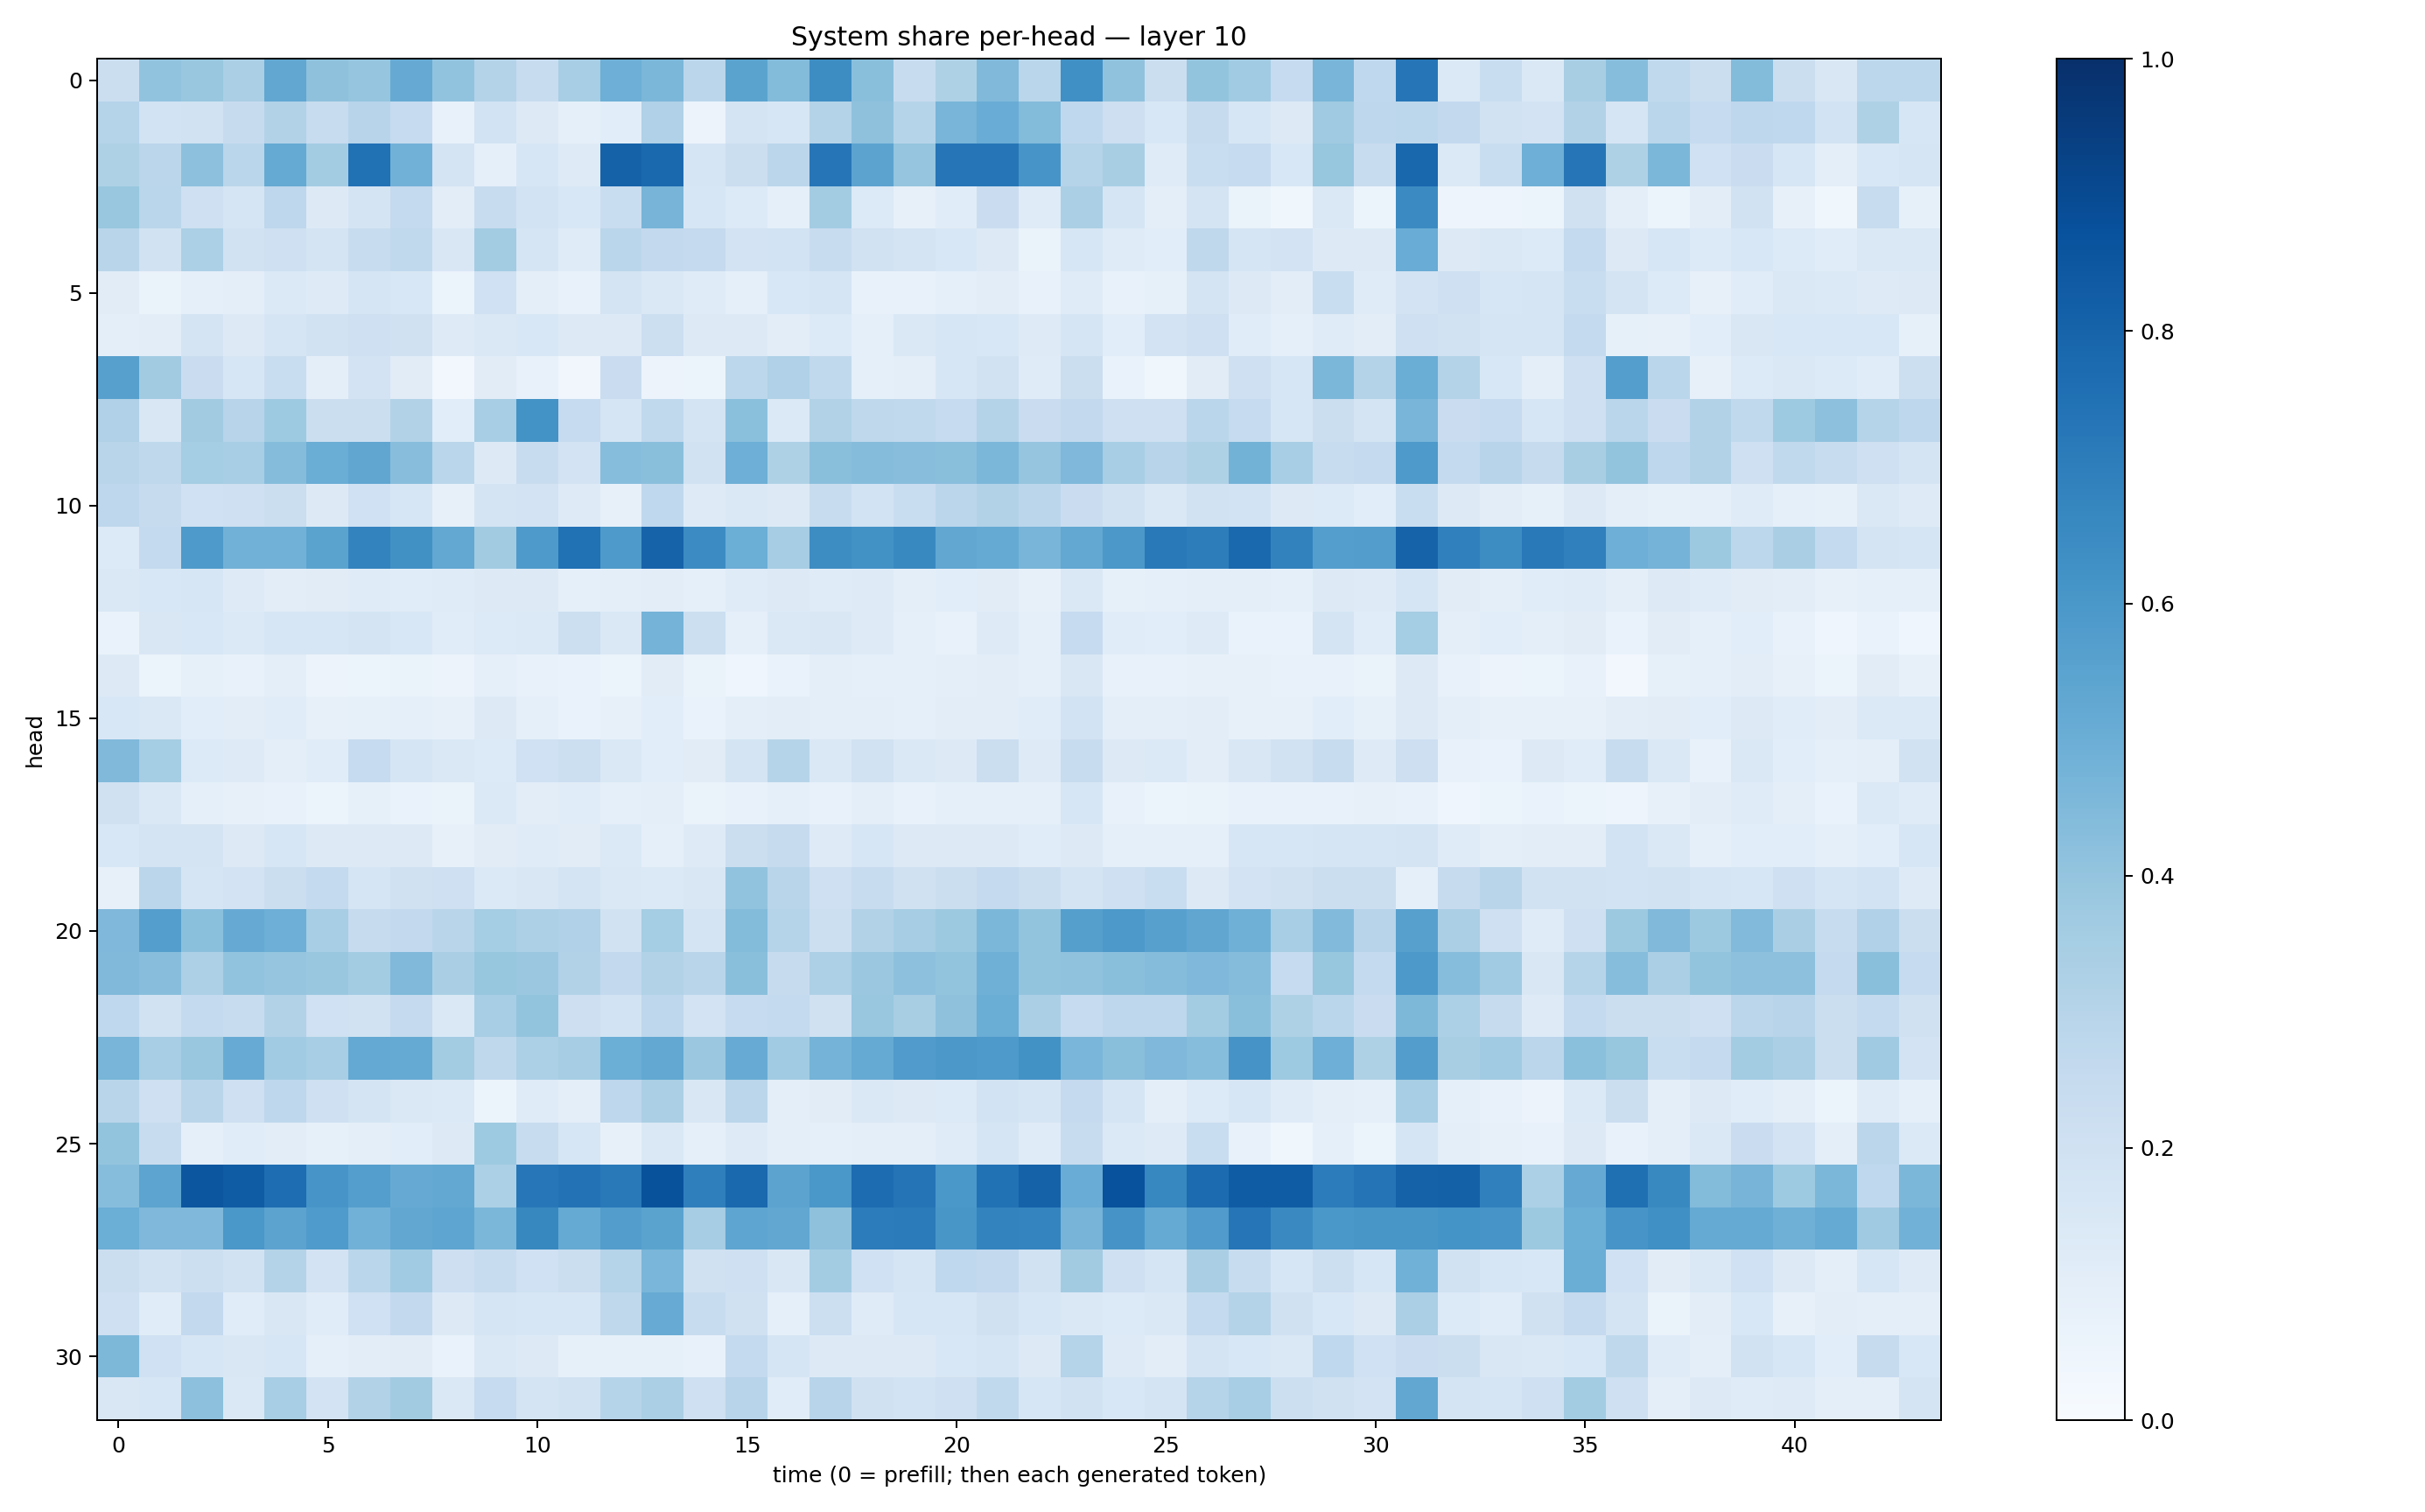

The data file committed next to this chart (first rows):
0.22084403, 0.4029763, 0.38902268, 0.33405176, 0.5285986, 0.41363677, 0.39659768, 0.5145871, 0.40400326, 0.30473003, 0.23806132, 0.34693885, 0.4958789, 0.45923185, 0.28130683, 0.54877615, 0.43802753, 0.6444532, 0.4228766, 0.23969758, 0.32236946, 0.44552016, 0.28781074, 0.6306093
0.3038, 0.1849, 0.1926, 0.2433, 0.3101, 0.2375, 0.2966, 0.2495, 0.07668, 0.1843, 0.1313, 0.0868, 0.1076, 0.3181, 0.05484, 0.1747, 0.1633, 0.3063, 0.4105, 0.2979, 0.4677, 0.5072, 0.4385, 0.2659
0.3229, 0.2826, 0.4146, 0.2875, 0.5191, 0.359, 0.7469, 0.4836, 0.1752, 0.08716, 0.1581, 0.1226, 0.8086, 0.778, 0.169, 0.2225, 0.2837, 0.7304, 0.5443, 0.3954, 0.7328, 0.7269, 0.6089, 0.3016
0.3895, 0.2871, 0.2054, 0.1641, 0.2759, 0.1301, 0.1772, 0.2572, 0.1045, 0.2351, 0.1854, 0.1537, 0.2323, 0.4718, 0.1636, 0.1343, 0.09056, 0.3582, 0.1365, 0.0806, 0.1148, 0.2286, 0.1178, 0.3342
0.2913, 0.1915, 0.3289, 0.1921, 0.206, 0.1778, 0.2369, 0.2621, 0.1513, 0.3589, 0.1643, 0.1188, 0.2872, 0.2611, 0.2531, 0.1828, 0.1842, 0.2394, 0.1913, 0.1721, 0.1557, 0.1307, 0.06623, 0.1594
0.1113, 0.06354, 0.08714, 0.09644, 0.1383, 0.1239, 0.1706, 0.1559, 0.0607, 0.2011, 0.09489, 0.07722, 0.1787, 0.148, 0.1179, 0.09375, 0.1527, 0.169, 0.07121, 0.07613, 0.09151, 0.103, 0.07287, 0.1194
0.09754, 0.105, 0.1735, 0.1322, 0.1649, 0.1888, 0.2082, 0.1968, 0.1212, 0.1408, 0.153, 0.1324, 0.1297, 0.2175, 0.1276, 0.1274, 0.1018, 0.1345, 0.09288, 0.143, 0.161, 0.1545, 0.1219, 0.1685
0.5607, 0.3625, 0.2286, 0.1569, 0.2317, 0.09468, 0.1833, 0.1122, 0.03091, 0.1132, 0.07134, 0.03291, 0.2283, 0.05534, 0.05141, 0.2809, 0.3173, 0.2635, 0.09323, 0.09381, 0.1638, 0.1882, 0.1187, 0.2202
0.32, 0.1494, 0.3622, 0.2946, 0.3741, 0.2243, 0.2264, 0.3118, 0.1083, 0.3465, 0.619, 0.2478, 0.1685, 0.2628, 0.1793, 0.4183, 0.1369, 0.3126, 0.2715, 0.2621, 0.2487, 0.3082, 0.2293, 0.2611
0.2918, 0.2713, 0.3532, 0.3443, 0.4355, 0.5032, 0.5336, 0.4269, 0.2889, 0.1275, 0.241, 0.18, 0.4326, 0.4237, 0.1882, 0.4926, 0.3206, 0.4235, 0.437, 0.4272, 0.4242, 0.4606, 0.3984, 0.4497
0.2744, 0.2454, 0.2027, 0.2084, 0.2202, 0.13, 0.1999, 0.1612, 0.08079, 0.1757, 0.1832, 0.1223, 0.08081, 0.2685, 0.1214, 0.1449, 0.1272, 0.2412, 0.1843, 0.2343, 0.2816, 0.3097, 0.282, 0.2299
0.1355, 0.2568, 0.5862, 0.4844, 0.4814, 0.547, 0.6786, 0.6275, 0.5258, 0.3626, 0.5892, 0.7466, 0.5866, 0.8016, 0.6476, 0.4985, 0.3477, 0.6417, 0.6233, 0.6596, 0.5287, 0.5158, 0.4658, 0.5255
0.1416, 0.1548, 0.1591, 0.1227, 0.1021, 0.1113, 0.1188, 0.1144, 0.1195, 0.125, 0.1303, 0.08716, 0.09505, 0.1035, 0.089, 0.1203, 0.1273, 0.1198, 0.1211, 0.09551, 0.1073, 0.1096, 0.08088, 0.1417
0.06727, 0.1497, 0.155, 0.1373, 0.1579, 0.1588, 0.176, 0.153, 0.1161, 0.1334, 0.1371, 0.2166, 0.1447, 0.4757, 0.2179, 0.0898, 0.1465, 0.1506, 0.1239, 0.09238, 0.07395, 0.1246, 0.09229, 0.2464
0.1252, 0.06246, 0.08243, 0.07042, 0.09836, 0.05778, 0.05402, 0.06597, 0.05571, 0.08678, 0.07782, 0.06656, 0.06094, 0.11, 0.06592, 0.04554, 0.06899, 0.09825, 0.09136, 0.08805, 0.09746, 0.102, 0.08685, 0.1503
0.1556, 0.1426, 0.1068, 0.1024, 0.1157, 0.08062, 0.08374, 0.09221, 0.08126, 0.1282, 0.08822, 0.06934, 0.07934, 0.1082, 0.06972, 0.1007, 0.1034, 0.09891, 0.09685, 0.09365, 0.1036, 0.102, 0.115, 0.186
0.4492, 0.3541, 0.1362, 0.1243, 0.09761, 0.1139, 0.2489, 0.1669, 0.1425, 0.1342, 0.1999, 0.2173, 0.1469, 0.1083, 0.1109, 0.1725, 0.2981, 0.1414, 0.1918, 0.147, 0.1323, 0.2192, 0.122, 0.2416
0.1955, 0.1435, 0.09121, 0.08054, 0.07561, 0.06055, 0.08279, 0.06889, 0.06256, 0.1373, 0.1024, 0.1152, 0.08885, 0.09957, 0.06592, 0.07596, 0.09004, 0.07421, 0.09814, 0.0738, 0.09147, 0.09185, 0.08736, 0.1636
0.154, 0.1749, 0.1743, 0.1283, 0.1574, 0.1276, 0.1327, 0.1253, 0.07841, 0.1126, 0.1194, 0.1101, 0.1375, 0.08837, 0.1228, 0.2194, 0.2431, 0.1213, 0.1572, 0.1261, 0.1307, 0.1279, 0.1172, 0.125
0.08021, 0.2835, 0.1658, 0.1827, 0.2248, 0.2569, 0.1688, 0.1991, 0.2107, 0.1393, 0.1516, 0.1738, 0.1415, 0.1396, 0.1488, 0.4036, 0.2897, 0.2099, 0.2406, 0.1957, 0.223, 0.2511, 0.2257, 0.1767
0.4498, 0.5682, 0.4192, 0.5152, 0.4941, 0.3476, 0.2431, 0.2607, 0.2927, 0.355, 0.3246, 0.3169, 0.1889, 0.3528, 0.1756, 0.4402, 0.3046, 0.2175, 0.3095, 0.3494, 0.3783, 0.4605, 0.4012, 0.5661
0.4481, 0.4284, 0.3266, 0.4061, 0.3973, 0.3859, 0.3557, 0.4457, 0.338, 0.394, 0.3828, 0.3094, 0.2612, 0.3153, 0.2916, 0.4247, 0.2449, 0.3264, 0.3819, 0.4153, 0.4019, 0.4913, 0.4021, 0.4072
0.2685, 0.1944, 0.2554, 0.2363, 0.3093, 0.1996, 0.1903, 0.2534, 0.1458, 0.3438, 0.3997, 0.2122, 0.1849, 0.2767, 0.1807, 0.2476, 0.2568, 0.1983, 0.3868, 0.3414, 0.412, 0.5005, 0.3328, 0.2476
0.4657, 0.3464, 0.3878, 0.5096, 0.3642, 0.3461, 0.5227, 0.519, 0.3585, 0.2708, 0.3295, 0.3494, 0.4974, 0.5246, 0.3796, 0.5093, 0.3662, 0.4743, 0.5168, 0.5811, 0.597, 0.5876, 0.6213, 0.4612
0.2929, 0.2077, 0.2899, 0.2065, 0.2744, 0.208, 0.1784, 0.1479, 0.137, 0.05464, 0.1176, 0.0951, 0.2761, 0.3348, 0.1507, 0.2831, 0.1013, 0.1124, 0.1477, 0.1279, 0.1355, 0.1841, 0.1642, 0.2516
0.4001, 0.2348, 0.08751, 0.114, 0.1053, 0.08295, 0.09731, 0.1081, 0.1316, 0.3731, 0.2409, 0.163, 0.08193, 0.1444, 0.09156, 0.1235, 0.09755, 0.09181, 0.1001, 0.09633, 0.1194, 0.1671, 0.1197, 0.2404
0.4305, 0.5406, 0.8529, 0.8291, 0.7623, 0.6085, 0.5701, 0.5152, 0.5243, 0.3289, 0.7233, 0.7453, 0.7176, 0.8682, 0.6949, 0.7799, 0.5467, 0.5998, 0.7657, 0.736, 0.6005, 0.7498, 0.805, 0.505
0.4966, 0.453, 0.4516, 0.601, 0.5468, 0.5852, 0.4827, 0.5295, 0.5376, 0.4583, 0.664, 0.5192, 0.5709, 0.5472, 0.3515, 0.5361, 0.5284, 0.4112, 0.7048, 0.7071, 0.6027, 0.6766, 0.6727, 0.4692
0.2219, 0.1879, 0.2165, 0.1928, 0.3056, 0.1831, 0.2874, 0.3635, 0.2145, 0.2356, 0.2025, 0.2203, 0.3037, 0.4639, 0.1971, 0.2047, 0.1513, 0.3592, 0.2027, 0.171, 0.2658, 0.26, 0.1937, 0.3617
0.2038, 0.1143, 0.2598, 0.116, 0.1496, 0.1137, 0.2013, 0.259, 0.1326, 0.1703, 0.159, 0.1615, 0.2731, 0.5115, 0.2402, 0.1973, 0.0922, 0.2174, 0.1181, 0.1563, 0.1639, 0.1992, 0.1568, 0.1484
0.4538, 0.2002, 0.1569, 0.1504, 0.1595, 0.09257, 0.1053, 0.1122, 0.06923, 0.1458, 0.1255, 0.0828, 0.08236, 0.08316, 0.07082, 0.2574, 0.1666, 0.13, 0.1283, 0.1307, 0.1541, 0.1661, 0.1279, 0.3038
0.1488, 0.1608, 0.4163, 0.145, 0.3466, 0.1829, 0.3149, 0.3604, 0.1416, 0.2481, 0.1725, 0.1879, 0.2986, 0.3337, 0.2051, 0.2962, 0.117, 0.2936, 0.1984, 0.1871, 0.2063, 0.262, 0.1571, 0.1931
